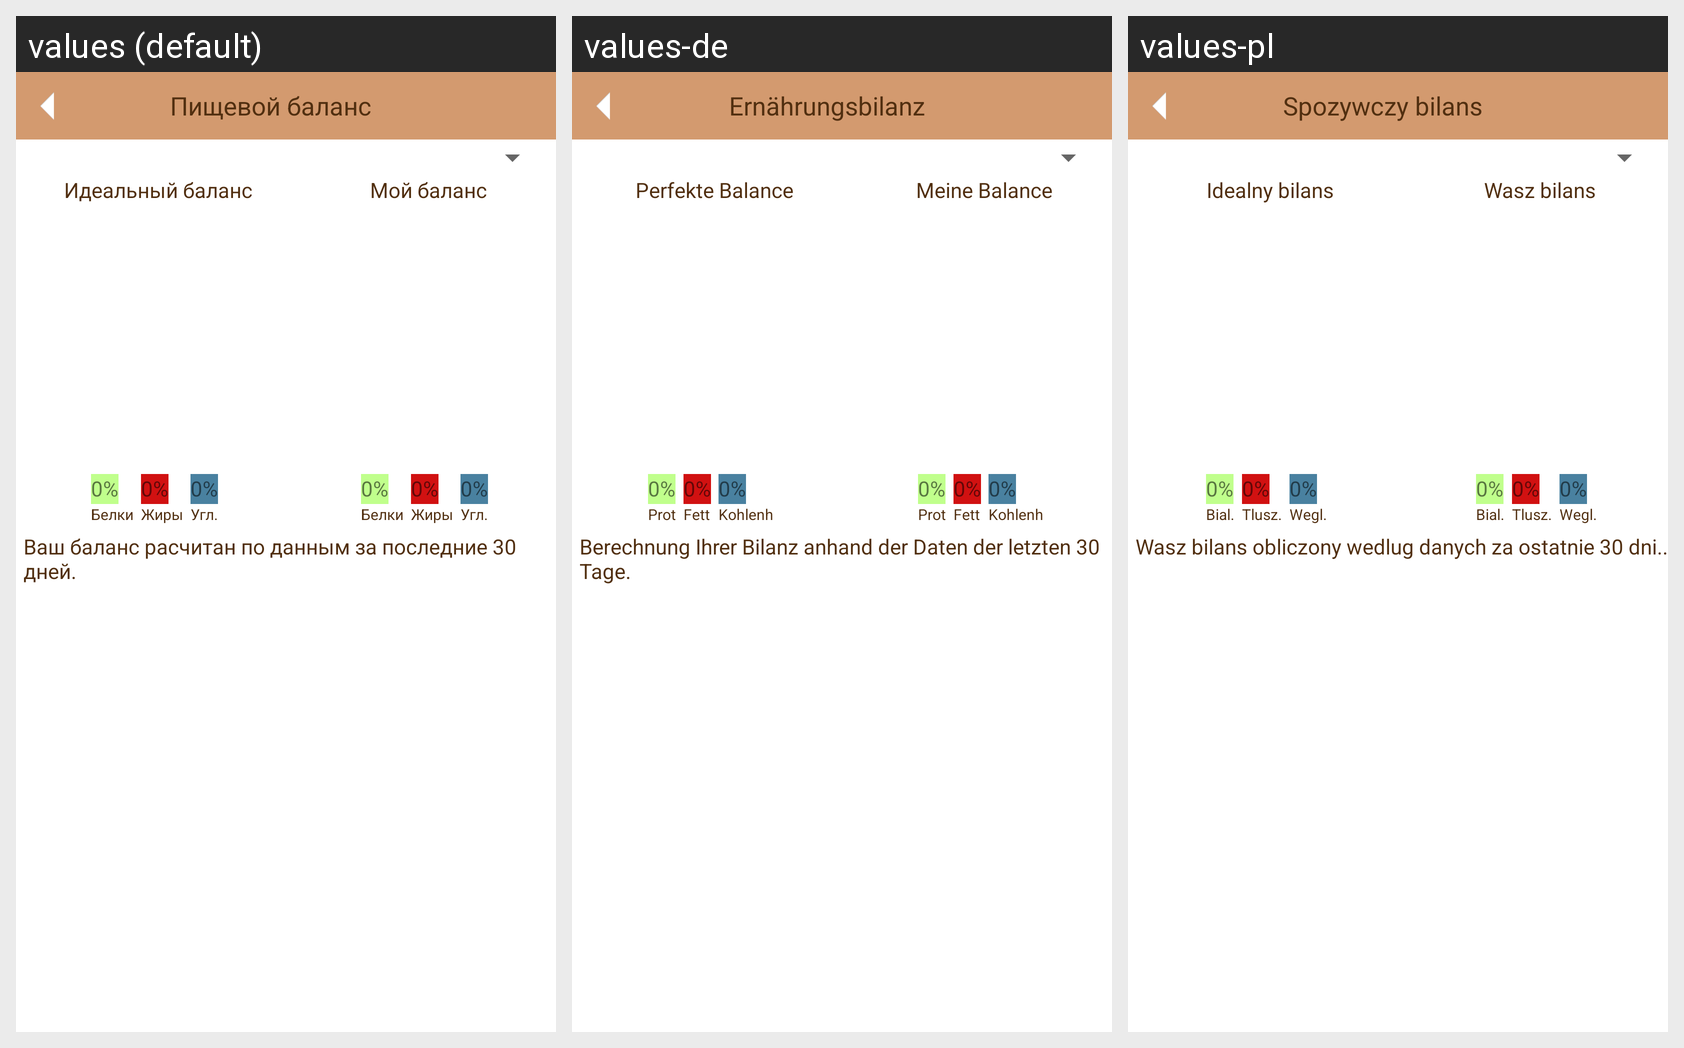

Strings drawn on this Android screen and how each of the app's shown locales translates them:
Android screen res/layout/statistics_fcp.xml rendered under 3 locales, left to right: values (default), values-de, values-pl. Device: Nexus 5 (rendered at 1080×1920; each locale shown at half size, 540×960, under a caption strip naming it); theme Theme.MaterialComponents.DayNight.NoActionBar.
Strings drawn on this screen, with the default value and each locale's value (text and hints the layout hard-codes, and strings that could not be matched under every locale, appear in the picture but are not listed):

statistic_food
  values: Пищевой баланс
  values-de: Ernährungsbilanz
  values-pl: Spozywczy bilans

idealCheet
  values: Идеальный баланс
  values-de: Perfekte Balance
  values-pl: Idealny bilans

yourCheet
  values: Мой баланс
  values-de: Meine Balance
  values-pl: Wasz bilans

protein
  values: Белки
  values-de: Prot
  values-pl: Bial.

fat
  values: Жиры
  values-de: Fett
  values-pl: Tlusz.

carbon
  values: Угл.
  values-de: Kohlenh
  values-pl: Wegl.

balanse_data
  values: Ваш баланс расчитан по данным за последние 30 дней.
  values-de: Berechnung Ihrer Bilanz anhand der Daten der letzten 30 Tage.
  values-pl: Wasz bilans obliczony wedlug danych za ostatnie 30 dni..
